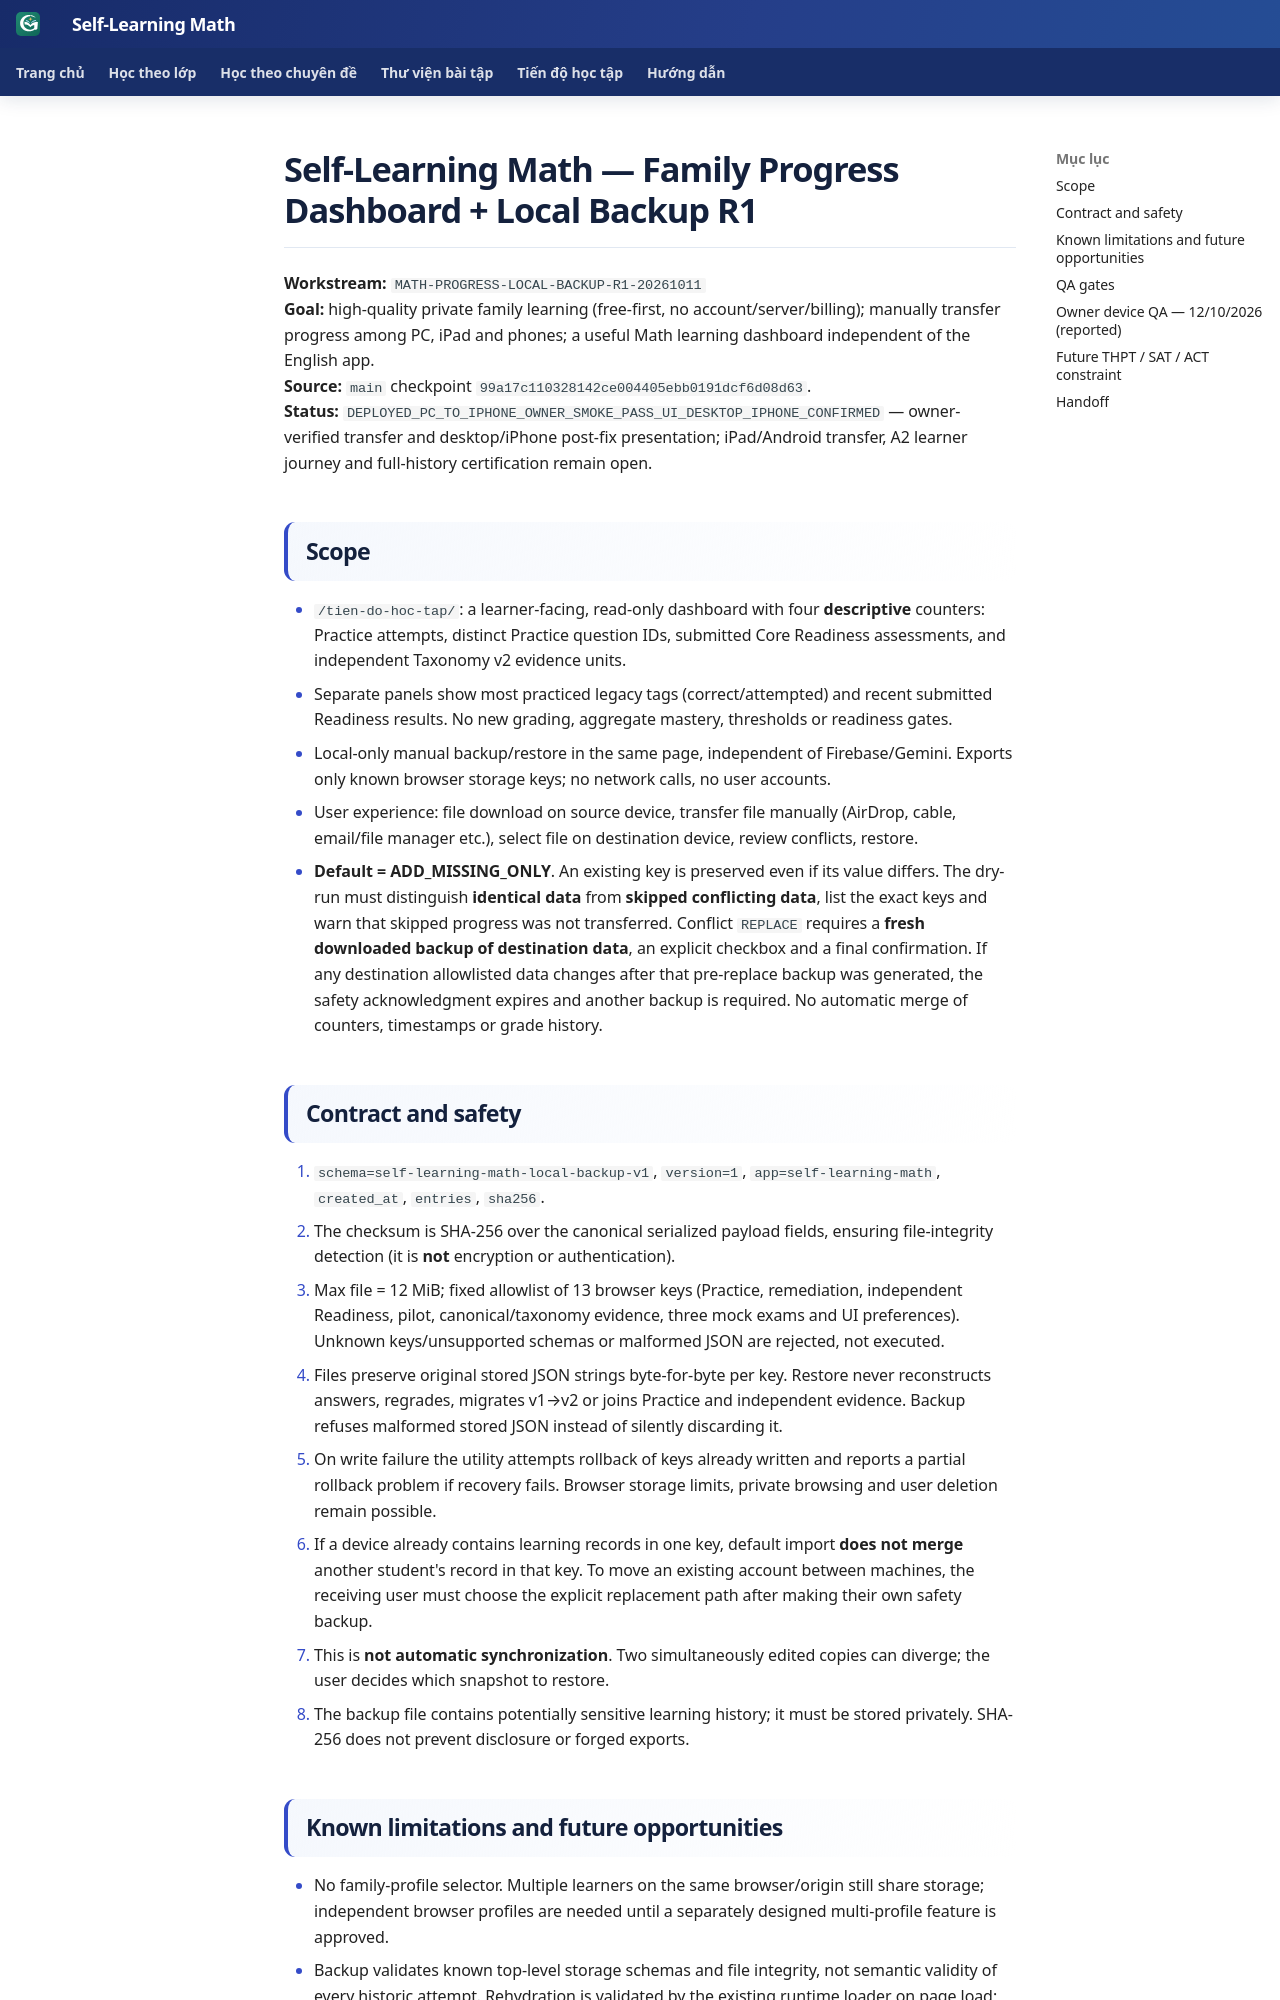

repository: TMA2015/roadmap-toan-thcs · page: collaboration/progress-backup-dashboard-r1/index.html · generator: mkdocs

# Self-Learning Math — Family Progress Dashboard + Local Backup R1

**Workstream:** `MATH-PROGRESS-LOCAL-BACKUP-R1-20261011`  
**Goal:** high-quality private family learning (free-first, no account/server/billing); manually transfer progress among PC, iPad and phones; a useful Math learning dashboard independent of the English app.  
**Source:** `main` checkpoint `99a17c110328142ce004405ebb0191dcf6d08d63`.  
**Status:** `DEPLOYED_PC_TO_IPHONE_OWNER_SMOKE_PASS_UI_DESKTOP_IPHONE_CONFIRMED` — owner-verified transfer and desktop/iPhone post-fix presentation; iPad/Android transfer, A2 learner journey and full-history certification remain open.

## Scope

- `/tien-do-hoc-tap/`: a learner-facing, read-only dashboard with four **descriptive** counters: Practice attempts, distinct Practice question IDs, submitted Core Readiness assessments, and independent Taxonomy v2 evidence units.
- Separate panels show most practiced legacy tags (correct/attempted) and recent submitted Readiness results. No new grading, aggregate mastery, thresholds or readiness gates.
- Local-only manual backup/restore in the same page, independent of Firebase/Gemini. Exports only known browser storage keys; no network calls, no user accounts.
- User experience: file download on source device, transfer file manually (AirDrop, cable, email/file manager etc.), select file on destination device, review conflicts, restore.
- **Default = ADD_MISSING_ONLY**. An existing key is preserved even if its value differs. The dry-run must distinguish **identical data** from **skipped conflicting data**, list the exact keys and warn that skipped progress was not transferred. Conflict `REPLACE` requires a **fresh downloaded backup of destination data**, an explicit checkbox and a final confirmation. If any destination allowlisted data changes after that pre-replace backup was generated, the safety acknowledgment expires and another backup is required. No automatic merge of counters, timestamps or grade history.

## Contract and safety

1. `schema=self-learning-math-local-backup-v1`, `version=1`, `app=self-learning-math`, `created_at`, `entries`, `sha256`.
2. The checksum is SHA-256 over the canonical serialized payload fields, ensuring file-integrity detection (it is **not** encryption or authentication).
3. Max file = 12 MiB; fixed allowlist of 13 browser keys (Practice, remediation, independent Readiness, pilot, canonical/taxonomy evidence, three mock exams and UI preferences). Unknown keys/unsupported schemas or malformed JSON are rejected, not executed.
4. Files preserve original stored JSON strings byte-for-byte per key. Restore never reconstructs answers, regrades, migrates v1→v2 or joins Practice and independent evidence. Backup refuses malformed stored JSON instead of silently discarding it.
5. On write failure the utility attempts rollback of keys already written and reports a partial rollback problem if recovery fails. Browser storage limits, private browsing and user deletion remain possible.
6. If a device already contains learning records in one key, default import **does not merge** another student's record in that key. To move an existing account between machines, the receiving user must choose the explicit replacement path after making their own safety backup.
7. This is **not automatic synchronization**. Two simultaneously edited copies can diverge; the user decides which snapshot to restore.
8. The backup file contains potentially sensitive learning history; it must be stored privately. SHA-256 does not prevent disclosure or forged exports.
